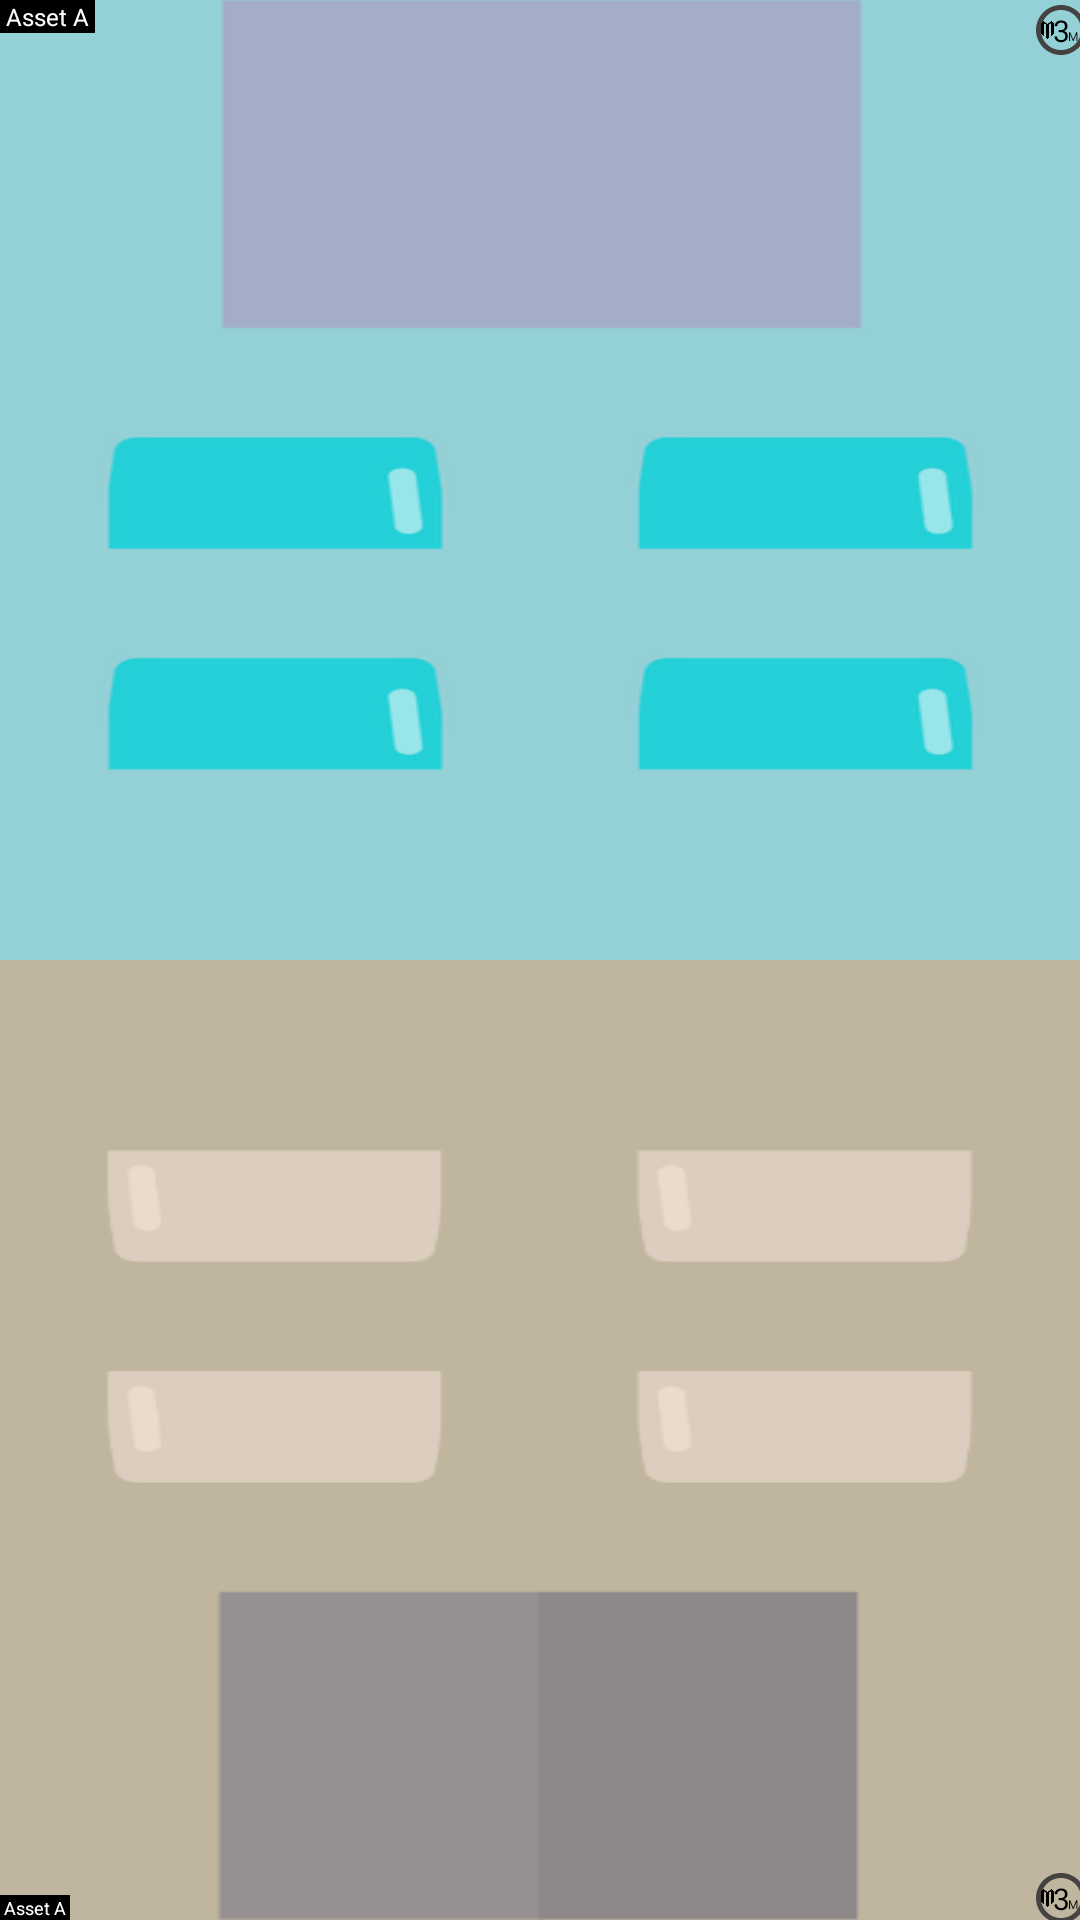

Here is an Android app screen rendered from its layout file. Give the layout XML and the strings, colors and styles it references.
<!-- AndroidManifest.xml: application theme Theme.MonopolyBuildCard -->
<!-- res/layout/card_item_wild_pv.xml -->
<androidx.constraintlayout.widget.ConstraintLayout xmlns:android="http://schemas.android.com/apk/res/android"
    xmlns:app="http://schemas.android.com/apk/res-auto"
    android:id="@+id/layout_parent_wild_card"
    android:layout_width="match_parent"
    android:layout_height="match_parent">

    <androidx.appcompat.widget.AppCompatImageView
        android:id="@+id/iv_wild_card_top"
        android:layout_width="match_parent"
        android:layout_height="0dp"
        android:rotation="180"
        android:scaleType="fitXY"
        android:src="@drawable/spr_card_asset_aqua_apartement"
        app:layout_constraintStart_toStartOf="parent"
        app:layout_constraintTop_toTopOf="parent"
        app:layout_constraintBottom_toTopOf="@id/iv_wild_card_bottom"
        />

    <androidx.appcompat.widget.AppCompatImageView
        android:id="@+id/iv_wild_card_bottom"
        android:layout_width="match_parent"
        android:layout_height="0dp"
        android:scaleType="fitXY"
        android:src="@drawable/spr_card_asset_brown_apartement"
        app:layout_constraintBottom_toBottomOf="parent"
        app:layout_constraintStart_toStartOf="parent"
        app:layout_constraintTop_toBottomOf="@id/iv_wild_card_top"
        />

    <TextView
        android:id="@+id/tv_wild_card_asset_name"
        android:layout_width="wrap_content"
        android:layout_height="wrap_content"
        android:background="@color/black"
        android:text=" Asset A "
        android:textAlignment="center"
        android:textColor="@color/white"
        android:textSize="6dp"
        app:layout_constraintBottom_toBottomOf="parent"
        app:layout_constraintStart_toStartOf="parent" />

    <androidx.constraintlayout.widget.ConstraintLayout
        android:id="@+id/layout_wild_card_asset_price"
        android:layout_width="20dp"
        android:layout_height="20dp"
        android:layout_gravity="center"
        android:layout_marginEnd="-4dp"
        android:layout_marginBottom="-3dp"
        android:background="@drawable/spr_card_asset_price_background"
        android:orientation="horizontal"
        app:layout_constraintBottom_toBottomOf="@id/iv_wild_card_bottom"
        app:layout_constraintEnd_toEndOf="@id/iv_wild_card_bottom">

        <androidx.appcompat.widget.AppCompatImageView
            android:id="@+id/iv_wild_card_asset_price_m_logo"
            android:layout_width="5dp"
            android:layout_height="10dp"
            android:layout_marginEnd="9dp"
            android:src="@drawable/spr_card_asset_m_icon"
            app:layout_constraintBottom_toBottomOf="parent"
            app:layout_constraintEnd_toEndOf="parent"
            app:layout_constraintStart_toStartOf="parent"
            app:layout_constraintTop_toTopOf="parent" />

        <TextView
            android:id="@+id/tv_wild_card_asset_price"
            android:layout_width="wrap_content"
            android:layout_height="wrap_content"
            android:text="3"
            android:textAlignment="center"
            android:textColor="@color/black"
            android:textSize="10dp"
            app:layout_constraintBottom_toBottomOf="parent"
            app:layout_constraintEnd_toEndOf="parent"
            app:layout_constraintStart_toStartOf="parent"
            app:layout_constraintTop_toTopOf="parent" />

        <TextView
            android:id="@+id/tv_wild_card_asset_price_m"
            android:layout_width="wrap_content"
            android:layout_height="wrap_content"
            android:layout_marginStart="8dp"
            android:layout_marginBottom="2dp"
            android:text="M"
            android:textAlignment="center"
            android:textColor="@color/black"
            android:textSize="4dp"
            app:layout_constraintBottom_toBottomOf="@id/tv_wild_card_asset_price"
            app:layout_constraintEnd_toEndOf="parent"
            app:layout_constraintStart_toStartOf="parent" />

    </androidx.constraintlayout.widget.ConstraintLayout>

    <TextView
        android:id="@+id/tv_card_asset_name"
        android:layout_width="wrap_content"
        android:layout_height="wrap_content"
        android:text=" Asset A "
        android:textAlignment="center"
        android:textColor="@color/white"
        android:textSize="8dp"
        android:visibility="visible"
        android:background="@color/black"
        app:layout_constraintTop_toTopOf="parent"
        app:layout_constraintStart_toStartOf="parent"
        />

    <androidx.constraintlayout.widget.ConstraintLayout
        android:id="@+id/layout_card_asset_price"
        android:layout_width="20dp"
        android:layout_height="20dp"
        android:layout_gravity="center"
        android:layout_marginEnd="-4dp"
        android:layout_marginBottom="-3dp"
        android:background="@drawable/spr_card_asset_price_background"
        android:orientation="horizontal"
        app:layout_constraintEnd_toEndOf="parent"
        app:layout_constraintTop_toTopOf="parent">

        <androidx.appcompat.widget.AppCompatImageView
            android:id="@+id/iv_card_asset_price_m_logo"
            android:layout_width="5dp"
            android:layout_height="10dp"
            android:layout_marginEnd="9dp"
            android:src="@drawable/spr_card_asset_m_icon"
            app:layout_constraintBottom_toBottomOf="parent"
            app:layout_constraintEnd_toEndOf="parent"
            app:layout_constraintStart_toStartOf="parent"
            app:layout_constraintTop_toTopOf="parent"
            />

        <TextView
            android:id="@+id/tv_card_asset_price_nominal"
            android:layout_width="wrap_content"
            android:layout_height="wrap_content"
            android:text="3"
            android:textAlignment="center"
            android:textColor="@color/black"
            android:textSize="10dp"
            app:layout_constraintBottom_toBottomOf="parent"
            app:layout_constraintEnd_toEndOf="parent"
            app:layout_constraintStart_toStartOf="parent"
            app:layout_constraintTop_toTopOf="parent"
            />

        <TextView
            android:id="@+id/tv_card_asset_price_m"
            android:layout_width="wrap_content"
            android:layout_height="wrap_content"
            android:layout_marginStart="8dp"
            android:layout_marginBottom="2dp"
            android:text="M"
            android:textAlignment="center"
            android:textColor="@color/black"
            android:textSize="4dp"
            app:layout_constraintBottom_toBottomOf="@id/tv_card_asset_price_nominal"
            app:layout_constraintEnd_toEndOf="parent"
            app:layout_constraintStart_toStartOf="parent"
            />

    </androidx.constraintlayout.widget.ConstraintLayout>

</androidx.constraintlayout.widget.ConstraintLayout>
<!-- resources referenced by this layout -->
<resources>
  <color name="black">#FF000000</color>
  <color name="white">#FFFFFFFF</color>
  <!-- drawable spr_card_asset_aqua_apartement: png bitmap (drawable, 14048 bytes) -->
  <!-- drawable spr_card_asset_brown_apartement: png bitmap (drawable, 8236 bytes) -->
  <!-- drawable spr_card_asset_m_icon: png bitmap (drawable, 3189 bytes) -->
  <!-- drawable spr_card_asset_price_background (drawable) -->
  <vector android:height="24dp" android:tint="#454242"
      android:viewportHeight="24" android:viewportWidth="24"
      android:width="24dp" xmlns:android="http://schemas.android.com/apk/res/android">
      <path android:fillColor="@android:color/white" android:pathData="M12,2C6.48,2 2,6.48 2,12s4.48,10 10,10 10,-4.48 10,-10S17.52,2 12,2zM12,20c-4.42,0 -8,-3.58 -8,-8s3.58,-8 8,-8 8,3.58 8,8 -3.58,8 -8,8z"/>
  </vector>
  <style name="Theme.MonopolyBuildCard" parent="Theme.MaterialComponents.NoActionBar">
          
          <item name="colorPrimary">@color/teal_200</item>
          <item name="colorPrimaryVariant">@color/teal_700</item>
          <item name="colorOnPrimary">@color/black</item>
          
          <item name="colorSecondary">@color/purple_200</item>
          <item name="colorSecondaryVariant">@color/purple_200</item>
          <item name="colorOnSecondary">@color/black</item>
          
          <item name="android:statusBarColor" tools:targetApi="l">?attr/colorPrimaryVariant</item>
          <item name="android:windowBackground">@null</item>
          
      </style>
  <color name="teal_200">#FF03DAC5</color>
  <color name="teal_700">#FF018786</color>
  <color name="purple_200">#FFBB86FC</color>
</resources>
